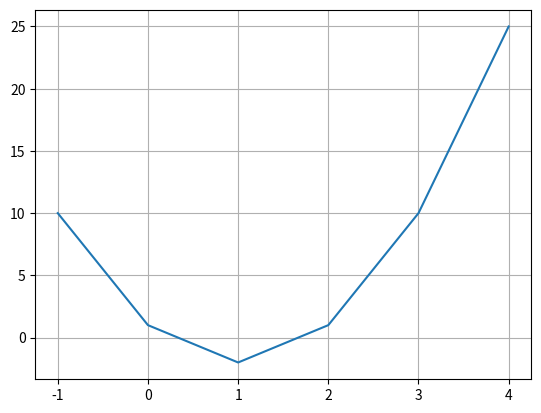

Reproduce this figure in Python.
import numpy as np
import matplotlib.pyplot as plt

x = np.arange(-1,5)
y = 3*(x-1)**2 - 2
plt.plot(x,y)
plt.grid()